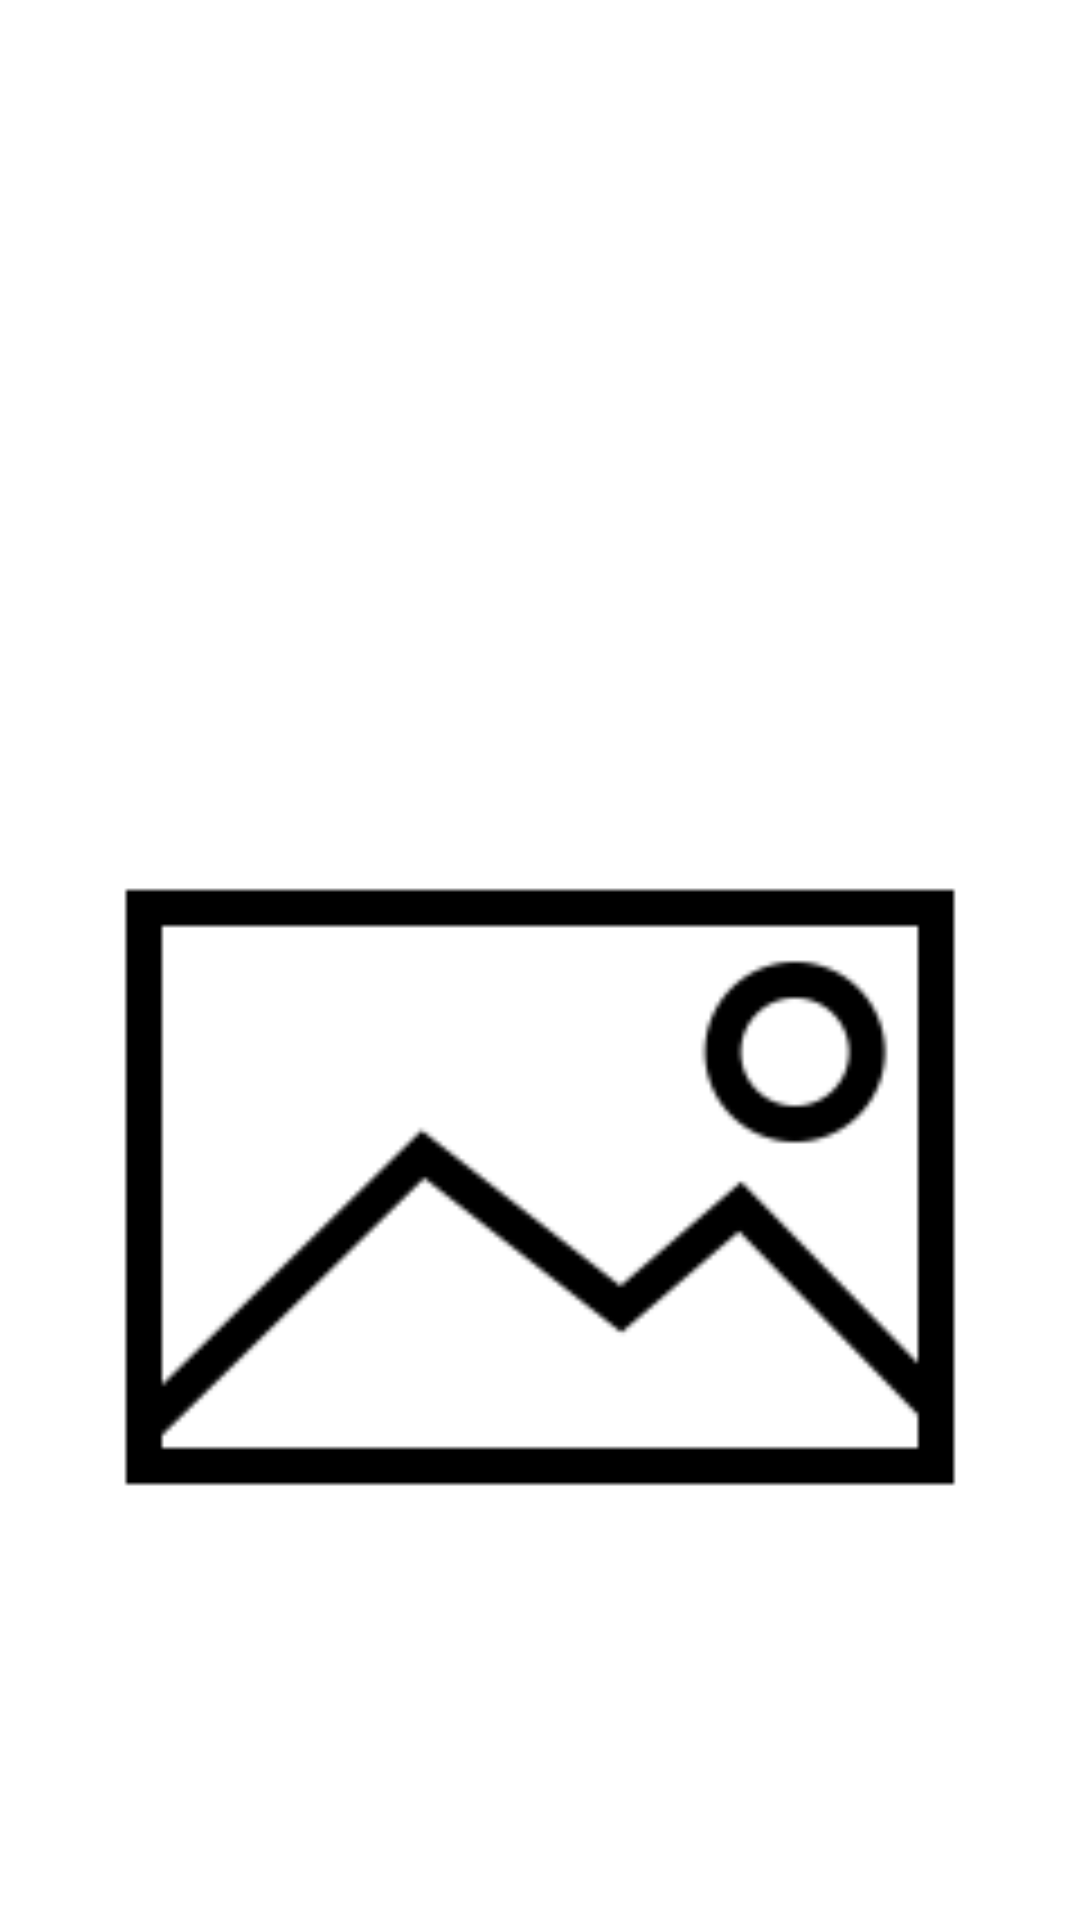

Write the Android layout XML for this screen, with the resource values it uses.
<!-- AndroidManifest.xml: application theme Theme.Firebase_Login_Signup_form -->
<!-- res/layout/video_list_item_layout.xml -->
<?xml version="1.0" encoding="utf-8"?>
<androidx.constraintlayout.widget.ConstraintLayout xmlns:android="http://schemas.android.com/apk/res/android"
    xmlns:app="http://schemas.android.com/apk/res-auto"
    xmlns:tools="http://schemas.android.com/tools"
    android:layout_width="match_parent"
    android:layout_height="wrap_content"
    android:layout_margin="8dp"
    android:background="@color/white"
    >

    <TextView
        android:id="@+id/tvTitle"
        android:layout_width="0dp"
        android:layout_height="wrap_content"
        android:layout_marginEnd="8dp"
        android:layout_marginStart="8dp"
        android:layout_marginTop="8dp"
        android:letterSpacing="-0.02"
        android:lineSpacingExtra="5sp"
        android:textColor="@color/navy"
        android:textSize="18sp"
        android:textStyle="bold"
        app:layout_constraintEnd_toEndOf="parent"
        app:layout_constraintStart_toStartOf="parent"
        app:layout_constraintTop_toTopOf="parent"
        />

    <ImageView
        android:id="@+id/imageView"
        android:layout_width="25dp"
        android:layout_height="25dp"
        android:layout_marginBottom="8dp"
        android:layout_marginStart="8dp"
        android:layout_marginTop="8dp"
        app:layout_constraintBottom_toTopOf="@+id/mediaContainer"
        app:layout_constraintStart_toStartOf="parent"
        app:layout_constraintTop_toBottomOf="@+id/tvTitle"
        app:srcCompat="@drawable/ic_user"
        />

    <TextView
        android:id="@+id/tvUserHandle"
        android:layout_width="wrap_content"
        android:layout_height="wrap_content"
        android:layout_marginStart="8dp"
        android:letterSpacing="-0.02"
        android:textColor="@color/windows_blue"
        android:textSize="10sp"
        app:layout_constraintBottom_toBottomOf="@+id/imageView"
        app:layout_constraintStart_toEndOf="@+id/imageView"
        app:layout_constraintTop_toTopOf="@+id/imageView"
        />

    <FrameLayout
        android:id="@+id/mediaContainer"
        android:layout_width="match_parent"
        android:layout_height="300dp"
        android:layout_marginBottom="8dp"
        android:layout_marginEnd="8dp"
        android:layout_marginStart="8dp"
        android:adjustViewBounds="true"
        android:background="@android:color/black"
        android:gravity="center"
        android:scaleType="center"
        app:layout_constraintBottom_toBottomOf="parent"
        app:layout_constraintEnd_toEndOf="parent"
        app:layout_constraintStart_toStartOf="parent"
        app:layout_constraintTop_toBottomOf="@+id/imageView"
        >

        <ImageView
            android:id="@+id/ivMediaCoverImage"
            android:layout_width="match_parent"
            android:layout_height="match_parent"
            android:background="@android:color/white"
            android:scaleType="fitCenter"
            android:src="@drawable/cover"
            />


        <ProgressBar
            android:id="@+id/progressBar"
            android:layout_width="wrap_content"
            android:layout_height="wrap_content"
            android:layout_gravity="center"
            android:visibility="gone"
            style="?android:attr/progressBarStyle"
            />
        <ImageView
            android:id="@+id/ivVolumeControl"
            android:layout_width="25dp"
            android:layout_height="25dp"
            android:layout_gravity="end|bottom"
            android:layout_marginBottom="15dp"
            android:layout_marginEnd="15dp"
            android:alpha="0"
            android:animateLayoutChanges="true"
            android:scaleType="centerCrop"
            android:src="@drawable/ic_volume_on"
            />
    </FrameLayout>

</androidx.constraintlayout.widget.ConstraintLayout>
<!-- resources referenced by this layout -->
<resources>
  <color name="navy">#021430</color>
  <color name="white">#FFFFFFFF</color>
  <color name="windows_blue">#3495af</color>
  <!-- drawable cover: webp bitmap (drawable, 1768 bytes) -->
  <style name="Theme.Firebase_Login_Signup_form" parent="Theme.MaterialComponents.Light.NoActionBar">
          
          <item name="colorPrimary">@color/purple_500</item>
          <item name="colorPrimaryVariant">@color/purple_700</item>
          <item name="colorOnPrimary">@color/white</item>
          
          <item name="colorSecondary">@color/teal_200</item>
          <item name="colorSecondaryVariant">@color/teal_700</item>
          <item name="colorOnSecondary">@color/black</item>
          
          <item name="android:statusBarColor" tools:targetApi="l">?attr/colorPrimaryVariant</item>
          
      </style>
  <color name="purple_500">#FF6200EE</color>
  <color name="purple_700">#FF3700B3</color>
  <color name="teal_200">#FF03DAC5</color>
  <color name="teal_700">#FF018786</color>
  <color name="black">#FF000000</color>
</resources>
